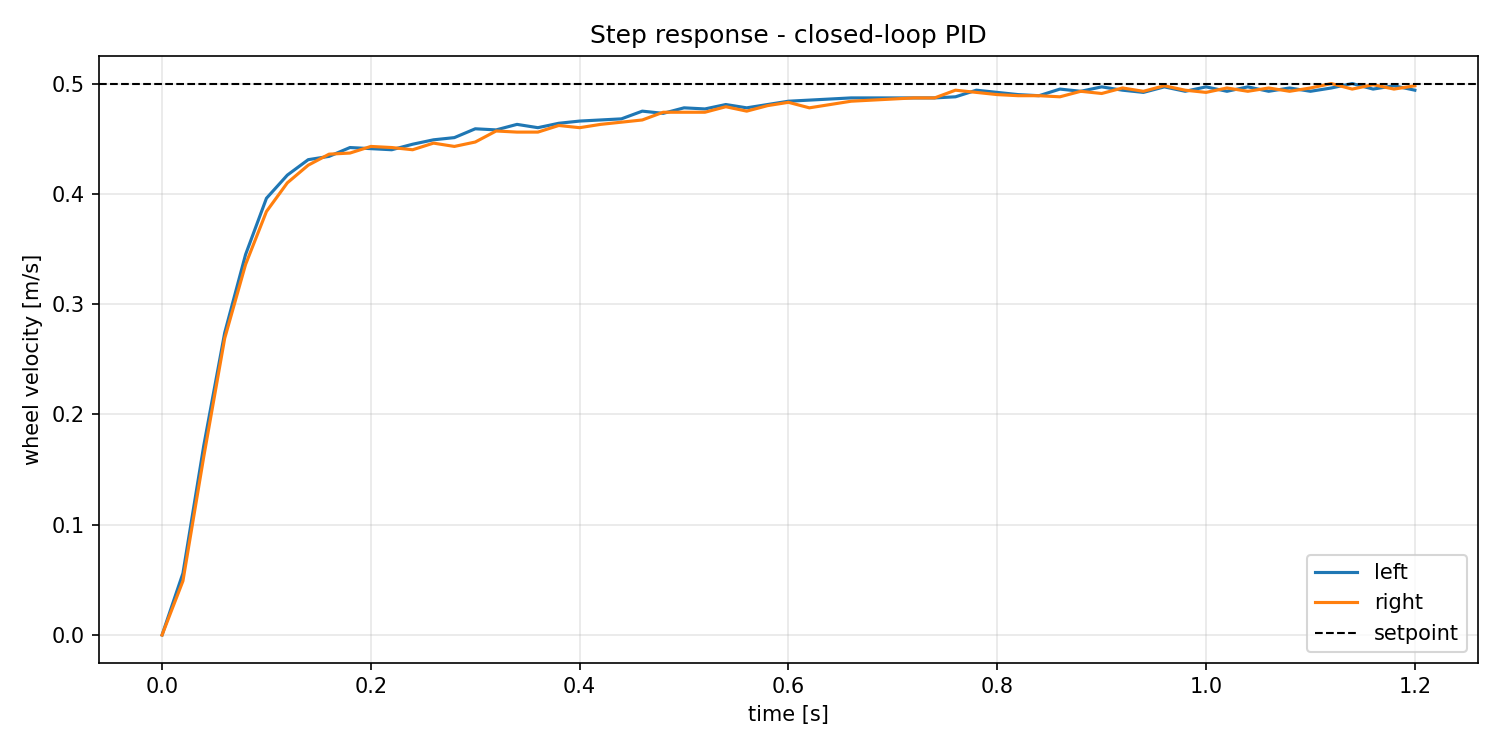

The table this chart was drawn from, first rows:
TELEM, 1060080, 746030, 746097, 0.000, 0.000, -0.05, -3.28, 1.73, -0.051, 0.016, -0.016, 0.000, 0.000, 0.000, 3
TELEM, 1060100, 746039, 746106, 0.056, 0.049, -0.05, -3.28, 1.73, -0.051, 0.016, -0.016, 0.000, 0.000, 0.000, 3
TELEM, 1060120, 746062, 746128, 0.172, 0.162, -0.05, -3.28, 1.73, -0.051, 0.016, -0.016, -0.035, -0.004, -0.002, 3
TELEM, 1060140, 746090, 746155, 0.274, 0.269, -0.05, -3.28, 1.73, -0.051, 0.016, -0.016, 0.008, 0.002, 0.008, 3
TELEM, 1060160, 746120, 746184, 0.345, 0.336, -0.05, -3.28, 1.73, -0.051, 0.016, -0.016, 0.014, 0.002, 0.002, 3
TELEM, 1060180, 746149, 746212, 0.396, 0.384, -0.05, -3.28, 1.73, -0.051, 0.016, -0.016, -0.014, 0.000, -0.002, 3
TELEM, 1060200, 746177, 746241, 0.417, 0.410, -0.05, -3.28, 1.73, -0.051, 0.016, -0.016, -0.004, 0.000, -0.002, 3
TELEM, 1060220, 746205, 746269, 0.431, 0.426, -0.05, -3.28, 1.73, -0.051, 0.016, -0.016, 0.014, -0.008, 0.002, 3
TELEM, 1060240, 746233, 746296, 0.434, 0.436, -0.05, -3.28, 1.73, -0.051, 0.016, -0.016, 0.002, 0.000, -0.002, 3
TELEM, 1060260, 746260, 746324, 0.442, 0.437, -0.05, -3.28, 1.73, -0.051, 0.016, -0.016, -0.012, -0.004, 0.000, 3
TELEM, 1060280, 746287, 746351, 0.441, 0.443, -0.05, -3.28, 1.73, -0.051, 0.016, -0.016, -0.006, 0.000, 0.006, 3
TELEM, 1060300, 746315, 746378, 0.440, 0.442, -0.05, -3.28, 1.73, -0.051, 0.016, -0.016, 0.014, 0.000, -0.002, 3
TELEM, 1060320, 746343, 746406, 0.445, 0.440, -0.05, -3.28, 1.73, -0.051, 0.016, -0.016, 0.002, 0.002, 0.002, 3
TELEM, 1060340, 746371, 746433, 0.449, 0.446, -0.05, -3.28, 1.73, -0.051, 0.016, -0.016, -0.014, 0.000, 0.002, 3
TELEM, 1060360, 746399, 746461, 0.451, 0.443, -0.05, -3.28, 1.73, -0.051, 0.016, -0.016, -0.010, 0.004, 0.008, 3
TELEM, 1060380, 746427, 746489, 0.459, 0.447, -0.05, -3.28, 1.73, -0.051, 0.016, -0.016, 0.006, 0.004, 0.006, 3
TELEM, 1060400, 746456, 746517, 0.458, 0.457, -0.05, -3.28, 1.73, -0.051, 0.016, -0.016, -0.010, -0.002, -0.002, 3
TELEM, 1060420, 746484, 746545, 0.463, 0.456, -0.05, -3.28, 1.73, -0.051, 0.016, -0.016, 0.006, 0.000, 0.004, 3
TELEM, 1060440, 746513, 746574, 0.460, 0.456, -0.05, -3.28, 1.73, -0.051, 0.016, -0.016, 0.010, -0.004, -0.008, 3
TELEM, 1060460, 746542, 746602, 0.464, 0.462, -0.05, -3.28, 1.73, -0.441, -0.359, 0.465, -0.012, 0.004, -0.006, 3
TELEM, 1060480, 746570, 746631, 0.466, 0.460, -0.05, -3.28, 1.73, -0.441, -0.359, 0.465, -0.008, 0.002, 0.006, 3
TELEM, 1060500, 746600, 746660, 0.467, 0.463, -0.05, -3.28, 1.73, -0.441, -0.359, 0.465, 0.010, -0.004, -0.002, 3
TELEM, 1060520, 746629, 746689, 0.468, 0.465, -0.05, -3.28, 1.73, -0.441, -0.359, 0.465, 0.006, -0.004, 0.002, 3
TELEM, 1060540, 746658, 746718, 0.475, 0.467, -0.05, -3.28, 1.73, -0.441, -0.359, 0.465, 0.010, 0.006, 0.002, 3
TELEM, 1060560, 746687, 746747, 0.473, 0.474, -0.05, -3.28, 1.73, -0.441, -0.359, 0.465, 0.000, -0.006, 0.000, 3
TELEM, 1060580, 746717, 746776, 0.478, 0.474, -0.05, -3.28, 1.73, -0.020, 0.262, 0.008, 0.002, -0.004, 0.000, 3
TELEM, 1060600, 746746, 746806, 0.477, 0.474, -0.05, -3.28, 1.73, 0.328, -0.004, -0.031, -0.002, 0.006, 0.004, 3
TELEM, 1060620, 746776, 746835, 0.481, 0.479, -0.05, -3.28, 1.73, -0.250, -0.004, -0.070, -0.002, -0.002, -0.002, 3
TELEM, 1060640, 746806, 746865, 0.478, 0.475, -0.05, -3.28, 1.73, -0.211, 0.109, -0.375, 0.000, -0.002, 0.002, 3
TELEM, 1060660, 746836, 746895, 0.481, 0.480, -0.05, -3.28, 1.73, -0.172, 0.188, -0.348, -0.002, -0.004, 0.002, 3
TELEM, 1060680, 746866, 746924, 0.484, 0.483, -0.05, -3.28, 1.73, -0.172, -0.504, 0.457, 0.004, 0.000, 0.002, 3
TELEM, 1060700, 746896, 746954, 0.485, 0.478, -0.05, -3.28, 1.73, 0.059, -0.082, -0.191, -0.004, -0.006, -0.002, 3
TELEM, 1060720, 746925, 746984, 0.486, 0.481, -0.05, -3.28, 1.73, -0.094, -0.043, -0.039, 0.004, 0.000, -0.002, 3
TELEM, 1060740, 746955, 747014, 0.487, 0.484, -0.05, -3.28, 1.73, -0.250, -0.043, -0.078, 0.004, 0.000, -0.002, 3
TELEM, 1060760, 746985, 747044, 0.487, 0.485, -0.05, -3.28, 1.73, -0.172, -0.004, 0.035, 0.004, 0.000, -0.002, 3
TELEM, 1060780, 747015, 747074, 0.487, 0.486, -0.05, -3.28, 1.73, 0.059, -0.004, 0.074, -0.006, 0.002, 0.004, 3
TELEM, 1060800, 747045, 747104, 0.487, 0.487, -0.04, -3.29, 1.66, -0.211, -0.004, 0.074, -0.006, 0.002, 0.004, 3
TELEM, 1060820, 747076, 747134, 0.487, 0.487, -0.04, -3.29, 1.66, 0.137, 0.031, 0.230, -0.006, 0.002, 0.004, 3
TELEM, 1060840, 747106, 747164, 0.488, 0.494, -0.04, -3.29, 1.66, -0.172, 0.262, -0.348, -0.006, 0.002, 0.004, 3
TELEM, 1060860, 747136, 747194, 0.494, 0.492, -0.04, -3.29, 1.66, -0.051, 0.070, -0.156, -0.006, 0.002, 0.004, 3
TELEM, 1060880, 747166, 747224, 0.492, 0.490, -0.04, -3.29, 1.66, -0.203, 0.148, -0.348, -0.006, 0.002, 0.004, 3
TELEM, 1060900, 747196, 747254, 0.490, 0.489, -0.04, -3.29, 1.66, -0.316, -0.121, 0.230, -0.006, 0.002, 0.004, 3
TELEM, 1060920, 747227, 747285, 0.489, 0.489, -0.04, -3.29, 1.66, 0.020, 0.262, 0.000, -0.006, 0.002, 0.004, 3
TELEM, 1060940, 747257, 747315, 0.495, 0.488, -0.04, -3.29, 1.65, 0.020, -0.004, -0.039, -0.006, 0.002, 0.004, 3
TELEM, 1060960, 747288, 747345, 0.493, 0.493, -0.04, -3.29, 1.65, -0.133, -0.195, 0.000, -0.006, 0.002, 0.004, 3
TELEM, 1060980, 747318, 747376, 0.497, 0.491, -0.04, -3.29, 1.65, -0.020, 0.188, -0.156, -0.002, 0.006, 0.000, 3
TELEM, 1061000, 747348, 747406, 0.494, 0.496, -0.05, -3.30, 1.65, 0.059, 0.301, 0.035, 0.002, 0.000, 0.000, 3
TELEM, 1061020, 747379, 747437, 0.492, 0.493, -0.05, -3.30, 1.65, -0.020, 0.070, 0.266, -0.002, 0.002, -0.002, 3
TELEM, 1061040, 747409, 747467, 0.497, 0.498, -0.05, -3.30, 1.65, 0.027, 0.031, -0.039, -0.002, 0.002, -0.002, 3
TELEM, 1061060, 747440, 747497, 0.493, 0.494, -0.05, -3.30, 1.65, 0.066, -0.082, 0.035, 0.006, 0.004, -0.004, 3
TELEM, 1061080, 747470, 747528, 0.497, 0.492, -0.05, -3.30, 1.65, -0.086, 0.301, 0.000, 0.006, 0.008, 0.000, 3
TELEM, 1061100, 747501, 747558, 0.493, 0.496, -0.05, -3.30, 1.65, -0.086, 0.148, -0.078, -0.002, -0.002, -0.002, 3
TELEM, 1061120, 747531, 747589, 0.497, 0.493, -0.05, -3.30, 1.65, -0.125, -0.082, 0.035, 0.002, -0.004, -0.002, 3
TELEM, 1061140, 747562, 747619, 0.493, 0.496, -0.05, -3.30, 1.65, 0.027, 0.188, -0.078, 0.000, 0.000, -0.004, 3
TELEM, 1061160, 747592, 747650, 0.496, 0.493, -0.05, -3.30, 1.65, 0.027, 0.188, -0.078, -0.002, 0.006, 0.000, 3
TELEM, 1061180, 747623, 747681, 0.493, 0.496, -0.05, -3.30, 1.65, 0.027, 0.188, -0.078, 0.000, -0.008, -0.006, 3
TELEM, 1061200, 747654, 747711, 0.496, 0.500, -0.05, -3.30, 1.65, 0.027, 0.188, -0.078, 0.010, 0.002, 0.002, 3
TELEM, 1061220, 747684, 747742, 0.500, 0.495, -0.05, -3.30, 1.65, 0.219, 0.102, -0.348, 0.000, 0.008, -0.004, 3
TELEM, 1061240, 747715, 747772, 0.495, 0.499, -0.05, -3.30, 1.65, -0.242, -0.512, 0.266, 0.006, 0.000, -0.002, 3
TELEM, 1061260, 747745, 747803, 0.498, 0.495, -0.05, -3.30, 1.65, -0.395, -0.051, -0.191, 0.006, 0.000, -0.002, 3
TELEM, 1061280, 747776, 747833, 0.494, 0.498, -0.05, -3.30, 1.65, -0.395, -0.051, -0.191, 0.006, -0.004, -0.002, 3
